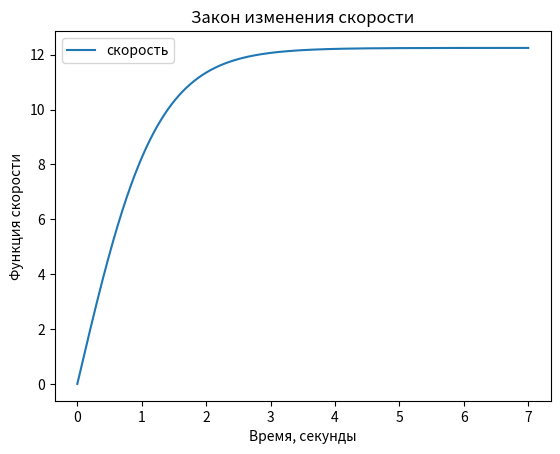

The matplotlib source for this figure:
import numpy as np
from scipy.integrate import odeint
import matplotlib.pyplot as plt

m = 3
a_0 = 10
v_0 = 0
gamma = 0.2
t = np.linspace(0, 7, 10000)

def boost_function(v, t):
    dvdt = a_0 - (gamma/m) * v**2
    return dvdt

v_t = odeint(boost_function, v_0, t)

plt.plot(t, v_t[:,0], label="скорость")
plt.xlabel("Время, секунды")
plt.ylabel("Функция скорости")
plt.title("Закон изменения скорости")
plt.legend()

plt.savefig("lab_task3.png")
